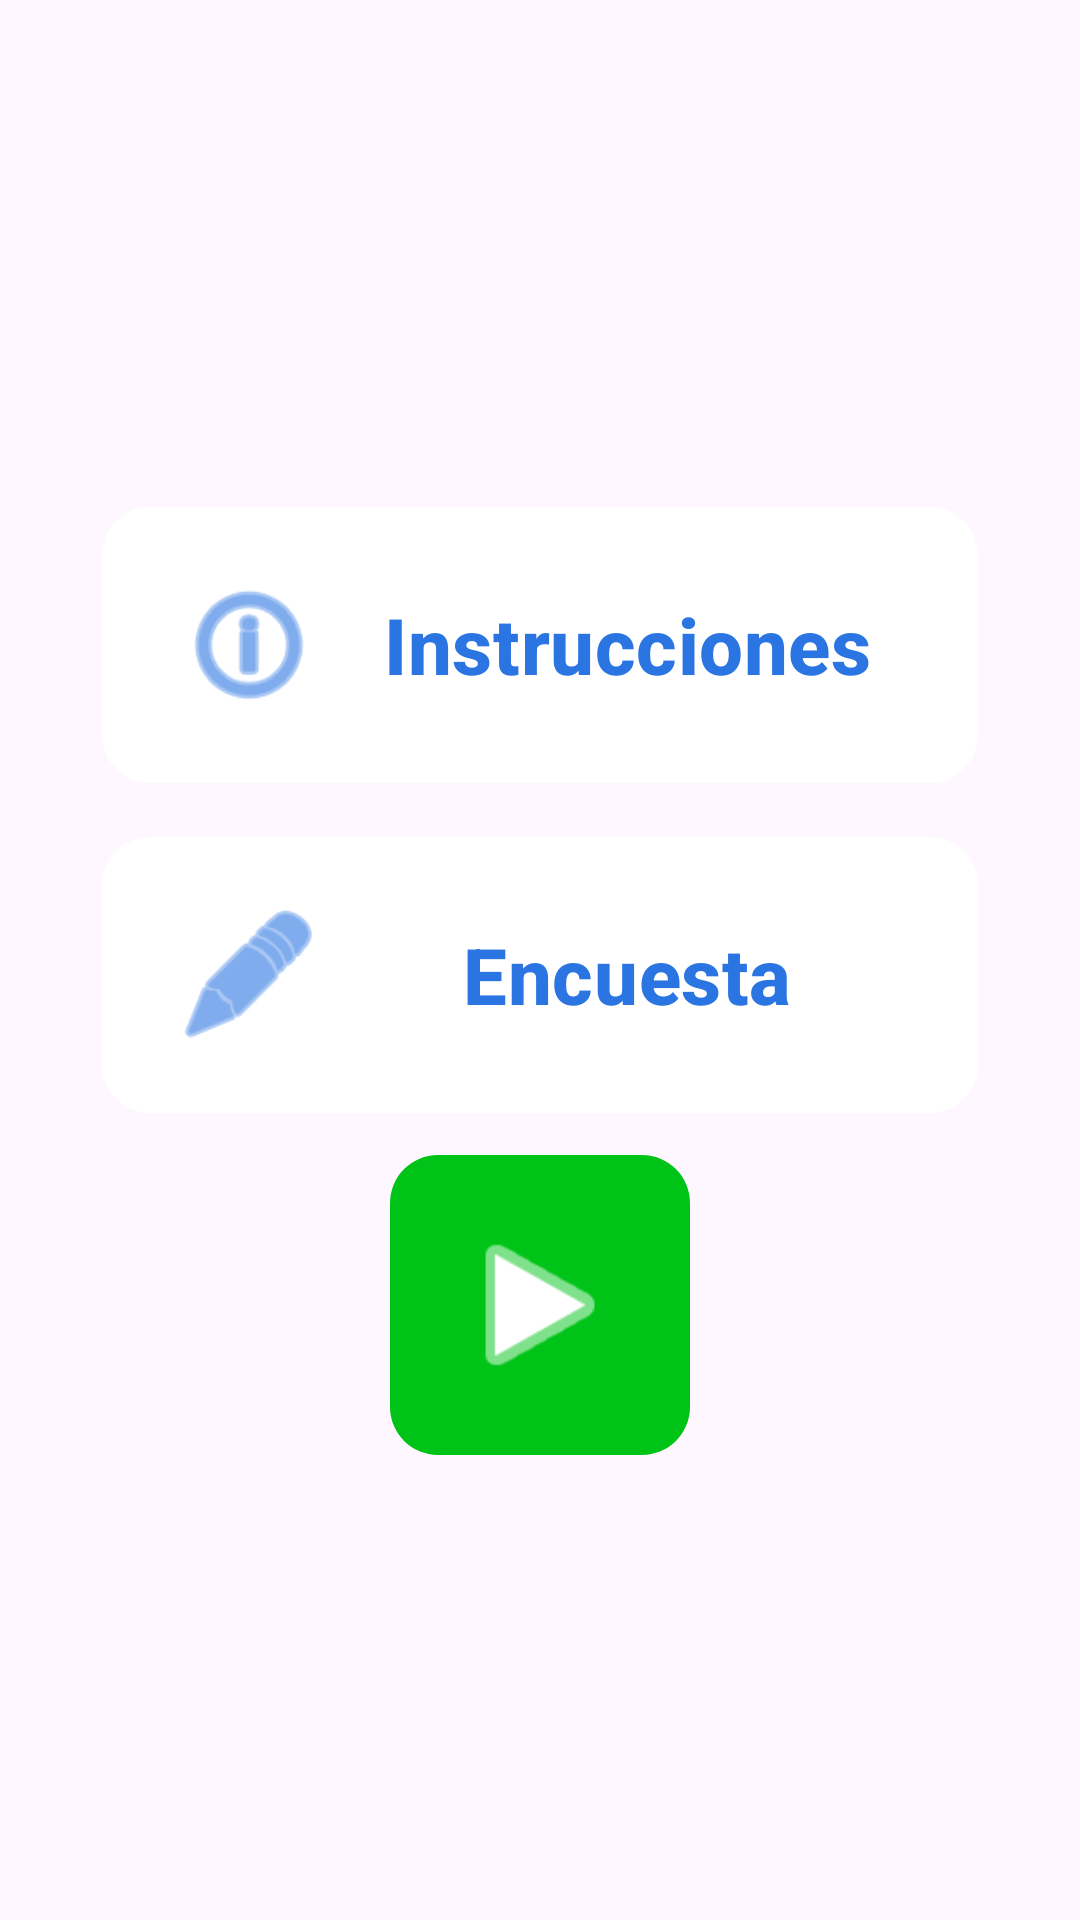

This screen was rendered from an Android layout file. Write that file and the resources it references.
<!-- AndroidManifest.xml: application theme Theme.TelemetryPhone -->
<!-- res/layout/activity_telemetry_phone.xml -->
<?xml version="1.0" encoding="utf-8"?>
<androidx.constraintlayout.widget.ConstraintLayout
    xmlns:android="http://schemas.android.com/apk/res/android"
    xmlns:app="http://schemas.android.com/apk/res-auto"
    xmlns:tools="http://schemas.android.com/tools"
    android:layout_width="match_parent"
    android:layout_height="match_parent"
    android:background="@drawable/backgrounf_gemini"
    tools:context=".TelemetryActivity">



    <LinearLayout
        android:layout_width="match_parent"
        android:layout_height="match_parent"
        android:gravity="center"
        android:orientation="vertical"
        android:padding="24dp">


        <com.google.android.material.button.MaterialButton
            android:id="@+id/btnInstrucciones"
            android:layout_width="match_parent"
            android:layout_height="100dp"
            android:layout_marginHorizontal="10dp"
            android:layout_marginTop="10dp"
            android:text="Instrucciones"
            android:textColor="#2B75E2"
            android:textSize="26sp"
            android:textStyle="bold"
            app:backgroundTint="#FFFFFF"
            app:icon="@android:drawable/ic_menu_info_details"
            app:iconSize="50sp"
            app:cornerRadius="16dp"
            app:iconPadding="8dp"
            app:elevation="14dp"
            app:pressedTranslationZ="16dp"
            app:iconTint="#2B75E2"

            />

        <com.google.android.material.button.MaterialButton
            android:id="@+id/btnEncuesta"
            android:layout_width="match_parent"
            android:layout_height="100dp"
            android:layout_marginHorizontal="10dp"
            android:layout_marginTop="10dp"
            android:text="Encuesta"
            android:textColor="#2B75E2"
            android:textSize="26sp"
            android:textStyle="bold"
            app:backgroundTint="#FFFFFF"
            app:cornerRadius="16dp"
            app:icon="@android:drawable/ic_menu_edit"
            app:iconSize="50sp"
            app:elevation="14dp"
            app:pressedTranslationZ="16dp"
            app:iconTint="#2B75E2"/>

        <com.google.android.material.floatingactionbutton.FloatingActionButton
            android:id="@+id/btnPlay"
            android:layout_width="wrap_content"
            android:layout_height="wrap_content"
            android:layout_marginTop="10dp"
            android:enabled="false"
            android:src="@android:drawable/ic_media_play"
            app:backgroundTint="#00C318"
            app:fabCustomSize="100dp"
            app:maxImageSize="60dp"
            app:tint="#FFFFFF" />
    </LinearLayout>
</androidx.constraintlayout.widget.ConstraintLayout>
<!-- resources referenced by this layout -->
<resources>
  <style name="Theme.TelemetryPhone" parent="Base.Theme.TelemetryPhone" />
  <style name="Base.Theme.TelemetryPhone" parent="Theme.Material3.DayNight.NoActionBar">
          
          
      </style>
</resources>
